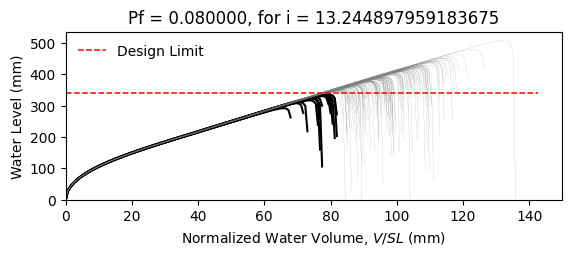

The table this chart was drawn from, first rows:
W10X22, L = 360.0 in, slope = 0.020833333333333332 in/in, dead load = 6.944444444444444e-05 kip/in…
zwlim AISC Appendix 2, zwlim DAMP, zwlim Proposed for ASCE 7, zwlim Neglect Ponding, dhnom Denver, dhnom New York, dhnom New Orleans, dh Denver, dh New York, dh New Orleans, dmax
12.02, 10.94, 10.17, 12.59, 0.4271, 0.4271, 0.4271, 2.831, 2.831, 2.831, 16.27, Safe, 
12.02, 10.94, 10.17, 12.59, 0.4271, 0.4271, 0.4271, 2.831, 2.831, 2.831, 14.34, Safe, 
12.02, 10.94, 10.17, 12.59, 0.4271, 0.4271, 0.4271, 2.831, 2.831, 2.831, 13.89, Safe, 
12.02, 10.94, 10.17, 12.59, 0.4271, 0.4271, 0.4271, 2.831, 2.831, 2.831, 16.26, Safe, 
12.02, 10.94, 10.17, 12.59, 0.4271, 0.4271, 0.4271, 2.831, 2.831, 2.831, 13.5, Safe, 
12.02, 10.94, 10.17, 12.59, 0.4271, 0.4271, 0.4271, 2.831, 2.831, 2.831, 19.94, Safe, 
12.02, 10.94, 10.17, 12.59, 0.4271, 0.4271, 0.4271, 2.831, 2.831, 2.831, 15.14, Safe, 
12.02, 10.94, 10.17, 12.59, 0.4271, 0.4271, 0.4271, 2.831, 2.831, 2.831, 13.75, Safe, 
12.02, 10.94, 10.17, 12.59, 0.4271, 0.4271, 0.4271, 2.831, 2.831, 2.831, 15.82, Safe, 
12.02, 10.94, 10.17, 12.59, 0.4271, 0.4271, 0.4271, 2.831, 2.831, 2.831, 14.86, Safe, 
12.02, 10.94, 10.17, 12.59, 0.4271, 0.4271, 0.4271, 2.831, 2.831, 2.831, 13.05, Fail, 
12.02, 10.94, 10.17, 12.59, 0.4271, 0.4271, 0.4271, 2.831, 2.831, 2.831, 12.66, Fail, 
12.02, 10.94, 10.17, 12.59, 0.4271, 0.4271, 0.4271, 2.831, 2.831, 2.831, 16.06, Safe, 
12.02, 10.94, 10.17, 12.59, 0.4271, 0.4271, 0.4271, 2.831, 2.831, 2.831, 14.07, Safe, 
12.02, 10.94, 10.17, 12.59, 0.4271, 0.4271, 0.4271, 2.831, 2.831, 2.831, 16.2, Safe, 
12.02, 10.94, 10.17, 12.59, 0.4271, 0.4271, 0.4271, 2.831, 2.831, 2.831, 14.79, Safe, 
12.02, 10.94, 10.17, 12.59, 0.4271, 0.4271, 0.4271, 2.831, 2.831, 2.831, 15.28, Safe, 
12.02, 10.94, 10.17, 12.59, 0.4271, 0.4271, 0.4271, 2.831, 2.831, 2.831, 16.74, Safe, 
12.02, 10.94, 10.17, 12.59, 0.4271, 0.4271, 0.4271, 2.831, 2.831, 2.831, 13.73, Safe, 
12.02, 10.94, 10.17, 12.59, 0.4271, 0.4271, 0.4271, 2.831, 2.831, 2.831, 14.48, Safe, 
12.02, 10.94, 10.17, 12.59, 0.4271, 0.4271, 0.4271, 2.831, 2.831, 2.831, 13.62, Safe, 
12.02, 10.94, 10.17, 12.59, 0.4271, 0.4271, 0.4271, 2.831, 2.831, 2.831, 16.13, Safe, 
12.02, 10.94, 10.17, 12.59, 0.4271, 0.4271, 0.4271, 2.831, 2.831, 2.831, 16.57, Safe, 
12.02, 10.94, 10.17, 12.59, 0.4271, 0.4271, 0.4271, 2.831, 2.831, 2.831, 14.97, Safe, 
12.02, 10.94, 10.17, 12.59, 0.4271, 0.4271, 0.4271, 2.831, 2.831, 2.831, 14.4, Safe, 
12.02, 10.94, 10.17, 12.59, 0.4271, 0.4271, 0.4271, 2.831, 2.831, 2.831, 12.72, Fail, 
12.02, 10.94, 10.17, 12.59, 0.4271, 0.4271, 0.4271, 2.831, 2.831, 2.831, 15.8, Safe, 
12.02, 10.94, 10.17, 12.59, 0.4271, 0.4271, 0.4271, 2.831, 2.831, 2.831, 15.4, Safe, 
12.02, 10.94, 10.17, 12.59, 0.4271, 0.4271, 0.4271, 2.831, 2.831, 2.831, 13.82, Safe, 
12.02, 10.94, 10.17, 12.59, 0.4271, 0.4271, 0.4271, 2.831, 2.831, 2.831, 17.2, Safe, 
12.02, 10.94, 10.17, 12.59, 0.4271, 0.4271, 0.4271, 2.831, 2.831, 2.831, 15.38, Safe, 
12.02, 10.94, 10.17, 12.59, 0.4271, 0.4271, 0.4271, 2.831, 2.831, 2.831, 15.72, Safe, 
12.02, 10.94, 10.17, 12.59, 0.4271, 0.4271, 0.4271, 2.831, 2.831, 2.831, 14.2, Safe, 
12.02, 10.94, 10.17, 12.59, 0.4271, 0.4271, 0.4271, 2.831, 2.831, 2.831, 16.82, Safe, 
12.02, 10.94, 10.17, 12.59, 0.4271, 0.4271, 0.4271, 2.831, 2.831, 2.831, 15.99, Safe, 
12.02, 10.94, 10.17, 12.59, 0.4271, 0.4271, 0.4271, 2.831, 2.831, 2.831, 13.75, Safe, 
12.02, 10.94, 10.17, 12.59, 0.4271, 0.4271, 0.4271, 2.831, 2.831, 2.831, 15.44, Safe, 
12.02, 10.94, 10.17, 12.59, 0.4271, 0.4271, 0.4271, 2.831, 2.831, 2.831, 15.79, Safe, 
12.02, 10.94, 10.17, 12.59, 0.4271, 0.4271, 0.4271, 2.831, 2.831, 2.831, 16.45, Safe, 
12.02, 10.94, 10.17, 12.59, 0.4271, 0.4271, 0.4271, 2.831, 2.831, 2.831, 13.21, Fail, 
12.02, 10.94, 10.17, 12.59, 0.4271, 0.4271, 0.4271, 2.831, 2.831, 2.831, 16.89, Safe, 
12.02, 10.94, 10.17, 12.59, 0.4271, 0.4271, 0.4271, 2.831, 2.831, 2.831, 14.27, Safe, 
12.02, 10.94, 10.17, 12.59, 0.4271, 0.4271, 0.4271, 2.831, 2.831, 2.831, 14.85, Safe, 
12.02, 10.94, 10.17, 12.59, 0.4271, 0.4271, 0.4271, 2.831, 2.831, 2.831, 14.64, Safe, 
12.02, 10.94, 10.17, 12.59, 0.4271, 0.4271, 0.4271, 2.831, 2.831, 2.831, 16.52, Safe, 
12.02, 10.94, 10.17, 12.59, 0.4271, 0.4271, 0.4271, 2.831, 2.831, 2.831, 13.05, Fail, 
12.02, 10.94, 10.17, 12.59, 0.4271, 0.4271, 0.4271, 2.831, 2.831, 2.831, 15.16, Safe, 
12.02, 10.94, 10.17, 12.59, 0.4271, 0.4271, 0.4271, 2.831, 2.831, 2.831, 14.11, Safe, 
12.02, 10.94, 10.17, 12.59, 0.4271, 0.4271, 0.4271, 2.831, 2.831, 2.831, 15.17, Safe, 
12.02, 10.94, 10.17, 12.59, 0.4271, 0.4271, 0.4271, 2.831, 2.831, 2.831, 13.85, Safe, 
12.02, 10.94, 10.17, 12.59, 0.4271, 0.4271, 0.4271, 2.831, 2.831, 2.831, 16.12, Safe, 
12.02, 10.94, 10.17, 12.59, 0.4271, 0.4271, 0.4271, 2.831, 2.831, 2.831, 12.22, Fail, 
12.02, 10.94, 10.17, 12.59, 0.4271, 0.4271, 0.4271, 2.831, 2.831, 2.831, 15.26, Safe, 
12.02, 10.94, 10.17, 12.59, 0.4271, 0.4271, 0.4271, 2.831, 2.831, 2.831, 14.18, Safe, 
12.02, 10.94, 10.17, 12.59, 0.4271, 0.4271, 0.4271, 2.831, 2.831, 2.831, 17.23, Safe, 
12.02, 10.94, 10.17, 12.59, 0.4271, 0.4271, 0.4271, 2.831, 2.831, 2.831, 14, Safe, 
12.02, 10.94, 10.17, 12.59, 0.4271, 0.4271, 0.4271, 2.831, 2.831, 2.831, 14.85, Safe, 
12.02, 10.94, 10.17, 12.59, 0.4271, 0.4271, 0.4271, 2.831, 2.831, 2.831, 14.02, Safe, 
12.02, 10.94, 10.17, 12.59, 0.4271, 0.4271, 0.4271, 2.831, 2.831, 2.831, 12.86, Fail, 
... 142 more rows
